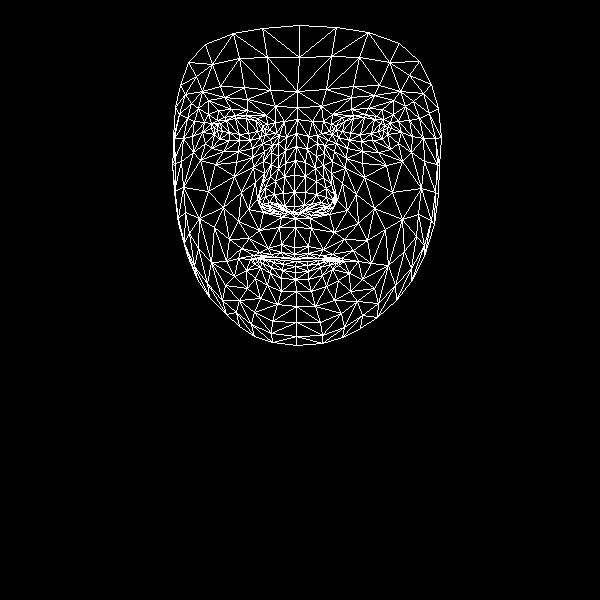

The file beside this chart, header and first rows:
, x, y
0, 294, 247
1, 294, 206
2, 295, 218
3, 285, 163
4, 294, 192
5, 294, 175
6, 296, 133
7, 217, 130
8, 297, 107
9, 297, 91
10, 299, 25
11, 294, 254
12, 295, 258
13, 295, 259
14, 296, 261
15, 295, 266
16, 295, 272
17, 295, 279
18, 296, 291
19, 293, 212
20, 284, 210
21, 180, 85
22, 250, 140
23, 239, 140
24, 229, 140
25, 214, 134
26, 260, 137
27, 235, 115
28, 246, 115
29, 224, 117
30, 217, 120
31, 205, 143
32, 254, 312
33, 214, 127
34, 174, 138
35, 192, 136
36, 241, 192
37, 281, 244
38, 283, 257
39, 268, 248
40, 259, 252
41, 274, 257
42, 266, 257
43, 246, 270
44, 284, 206
45, 283, 193
46, 198, 108
47, 263, 161
48, 259, 200
49, 259, 193
50, 208, 191
51, 284, 176
52, 224, 97
53, 208, 100
54, 188, 62
55, 275, 106
56, 257, 118
57, 238, 258
58, 187, 255
59, 268, 206
... 408 more rows
